Run: headless pygame with SDL's dummy video driver; simulated clock (each Clock.tick advances the game by its frame time, no real sleeping); random seed 0; keys injected as events and as key.get_pressed() state; no mouse input.
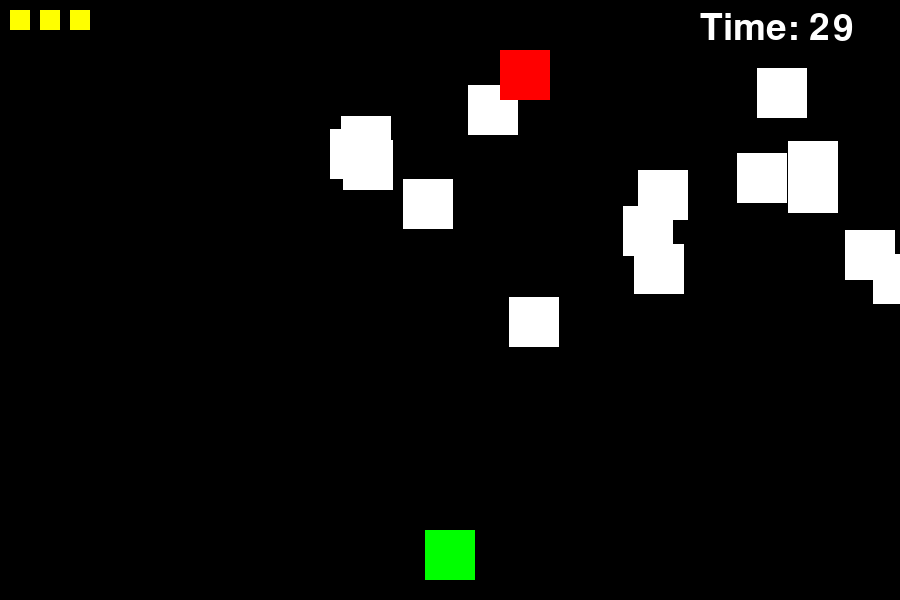
Frame 1 of 4 · flips 1–60 · no input
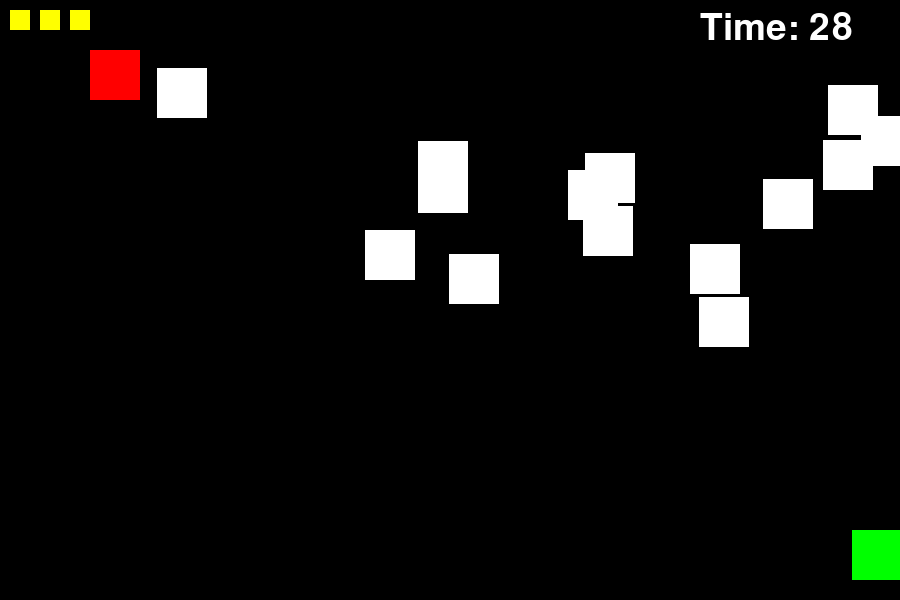
Frame 2 of 4 · flips 61–180 · tapped SPACE, RETURN · held RIGHT (→), D
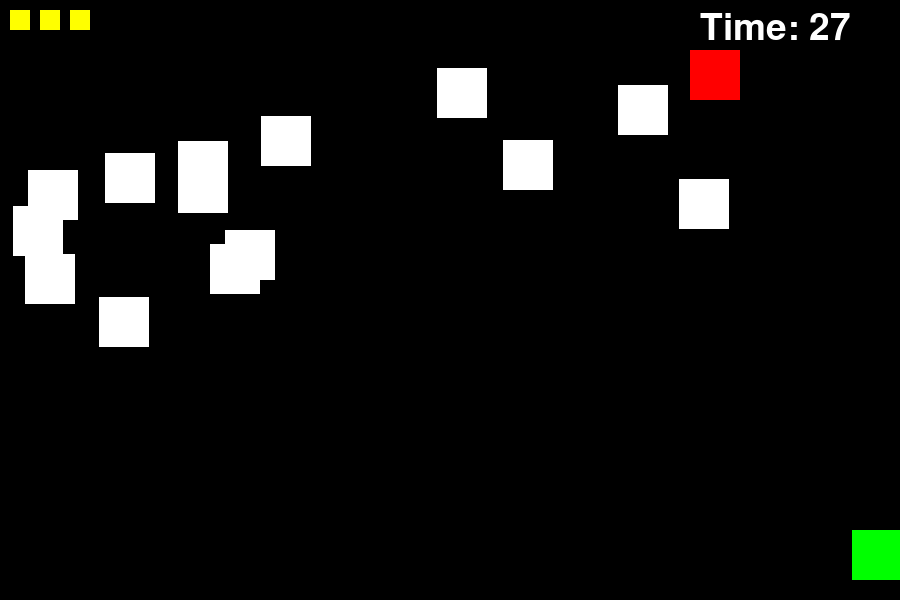
Frame 3 of 4 · flips 181–300 · held DOWN (↓), S
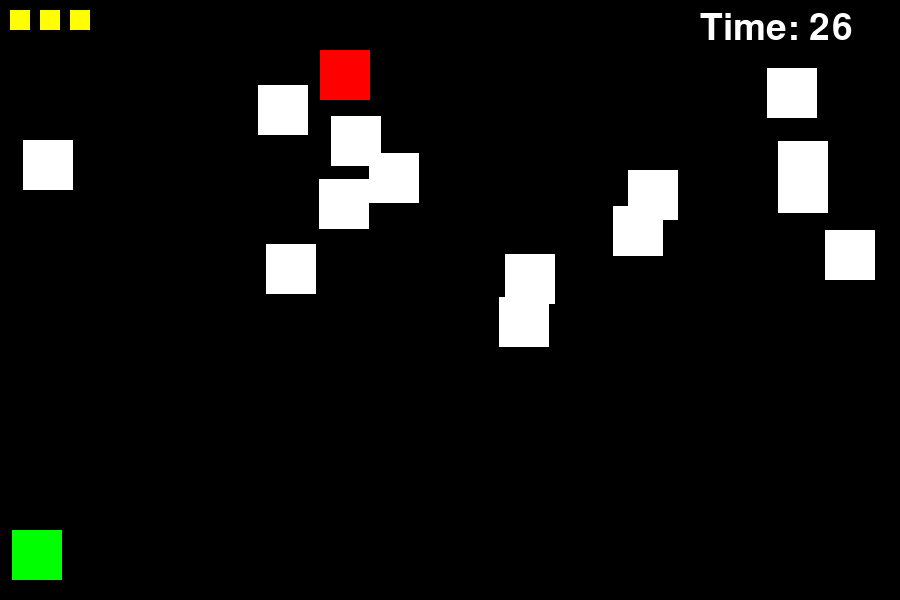
Frame 4 of 4 · flips 301–420 · held LEFT (←), A, UP (↑), W

The pygame program that drew these frames:

import pygame
import random
import sys

# Initialize Pygame
pygame.init()

# Screen settings
SCREEN_WIDTH = 900
SCREEN_HEIGHT = 600
SCREEN = pygame.display.set_mode((SCREEN_WIDTH, SCREEN_HEIGHT))
pygame.display.set_caption("Shooter Game")

# Colors
WHITE = (255, 255, 255)
BLACK = (0, 0, 0)
RED = (255, 0, 0)
YELLOW = (255, 255, 0)
GREEN = (0, 255, 0)

# Clock and font
clock = pygame.time.Clock()
font = pygame.font.SysFont(None, 55)

# Player settings
player_img = pygame.Surface((50, 50))
player_img.fill(GREEN)
player_x = SCREEN_WIDTH // 2 - 25
player_y = SCREEN_HEIGHT - 70
player_speed = 7
player_lives = 3

# Bullet settings
bullet_img = pygame.Surface((10, 30))
bullet_img.fill(RED)
bullet_speed = -10
bullet_state = "ready"
bullet_x = 0
bullet_y = player_y

# Target settings
TARGET_COUNT = 15
target_img = pygame.Surface((50, 50))
target_img.fill(WHITE)
targets = []
for _ in range(TARGET_COUNT):
    targets.append([random.randint(0, SCREEN_WIDTH - 50), random.randint(50, 300), random.choice([3, 4, 5])])

# Boss settings
boss_img = pygame.Surface((50, 50))
boss_img.fill(RED)
boss_x = SCREEN_WIDTH - 100
boss_y = 50
boss_speed = -5
boss_active = True

# Game state
score = 0
time_remaining = 30
game_state = "playable"


def display_text(text, x, y):
    screen_text = font.render(text, True, WHITE)
    SCREEN.blit(screen_text, [x, y])


def reset_game():
    global player_lives, bullet_state, bullet_x, bullet_y, targets, boss_active, boss_x, game_state, score, time_remaining
    player_lives = 3
    bullet_state = "ready"
    bullet_x = 0
    bullet_y = player_y
    targets = []
    for _ in range(TARGET_COUNT):
        targets.append([random.randint(0, SCREEN_WIDTH - 50), random.randint(50, 300), random.choice([3, 4, 5])])
    boss_active = True
    boss_x = SCREEN_WIDTH - 100
    game_state = "playable"
    score = 0
    time_remaining = 30


# Main game loop
while True:
    SCREEN.fill(BLACK)

    # Event handling
    for event in pygame.event.get():
        if event.type == pygame.QUIT:
            pygame.quit()
            sys.exit()
        if event.type == pygame.KEYDOWN:
            if event.key == pygame.K_SPACE and bullet_state == "ready":
                bullet_x = player_x + 20
                bullet_state = "fired"

    # Player movement
    keys = pygame.key.get_pressed()
    if keys[pygame.K_LEFT] and player_x > 0:
        player_x -= player_speed
    if keys[pygame.K_RIGHT] and player_x < SCREEN_WIDTH - 50:
        player_x += player_speed

    # Bullet movement
    if bullet_state == "fired":
        bullet_y += bullet_speed
        if bullet_y < 0:
            bullet_state = "ready"
            bullet_y = player_y
    else:
        bullet_x = player_x + 20
        bullet_y = player_y

    # Target movement
    for target in targets:
        target[0] += target[2]
        if target[0] > SCREEN_WIDTH or target[0] < 0:
            target[2] *= -1

    # Boss movement
    if boss_active:
        boss_x += boss_speed
        if boss_x < 0 or boss_x > SCREEN_WIDTH - 100:
            boss_speed *= -1

    # Bullet collision with targets
    for target in targets:
        if target[1] < bullet_y < target[1] + 50 and target[0] < bullet_x < target[0] + 50:
            targets.remove(target)
            bullet_state = "ready"
            bullet_y = player_y
            score += 1
            if score == TARGET_COUNT:
                boss_active = True

    # Bullet collision with boss
    if boss_active and boss_y < bullet_y < boss_y + 50 and boss_x < bullet_x < boss_x + 50:
        if score == TARGET_COUNT:
            game_state = "win"
        else:
            game_state = "lose"

    # Draw player, bullet, targets, and boss
    SCREEN.blit(player_img, (player_x, player_y))
    if bullet_state == "fired":
        SCREEN.blit(bullet_img, (bullet_x, bullet_y))
    for target in targets:
        SCREEN.blit(target_img, (target[0], target[1]))
    if boss_active:
        SCREEN.blit(boss_img, (boss_x, boss_y))

    # Draw lives and timer
    for i in range(player_lives):
        pygame.draw.rect(SCREEN, YELLOW, (10 + i * 30, 10, 20, 20))
    display_text(f"Time: {time_remaining}", SCREEN_WIDTH - 200, 10)

    # Update game state
    if time_remaining <= 0 or player_lives <= 0:
        game_state = "lose"

    if game_state != "playable":
        display_text("You Win!" if game_state == "win" else "Game Over", SCREEN_WIDTH // 2 - 100, SCREEN_HEIGHT // 2)
        pygame.display.update()
        pygame.time.delay(2000)
        reset_game()

    # Timer countdown
    if pygame.time.get_ticks() % 1000 == 0:
        time_remaining -= 1

    # Update display
    pygame.display.update()
    clock.tick(60)
